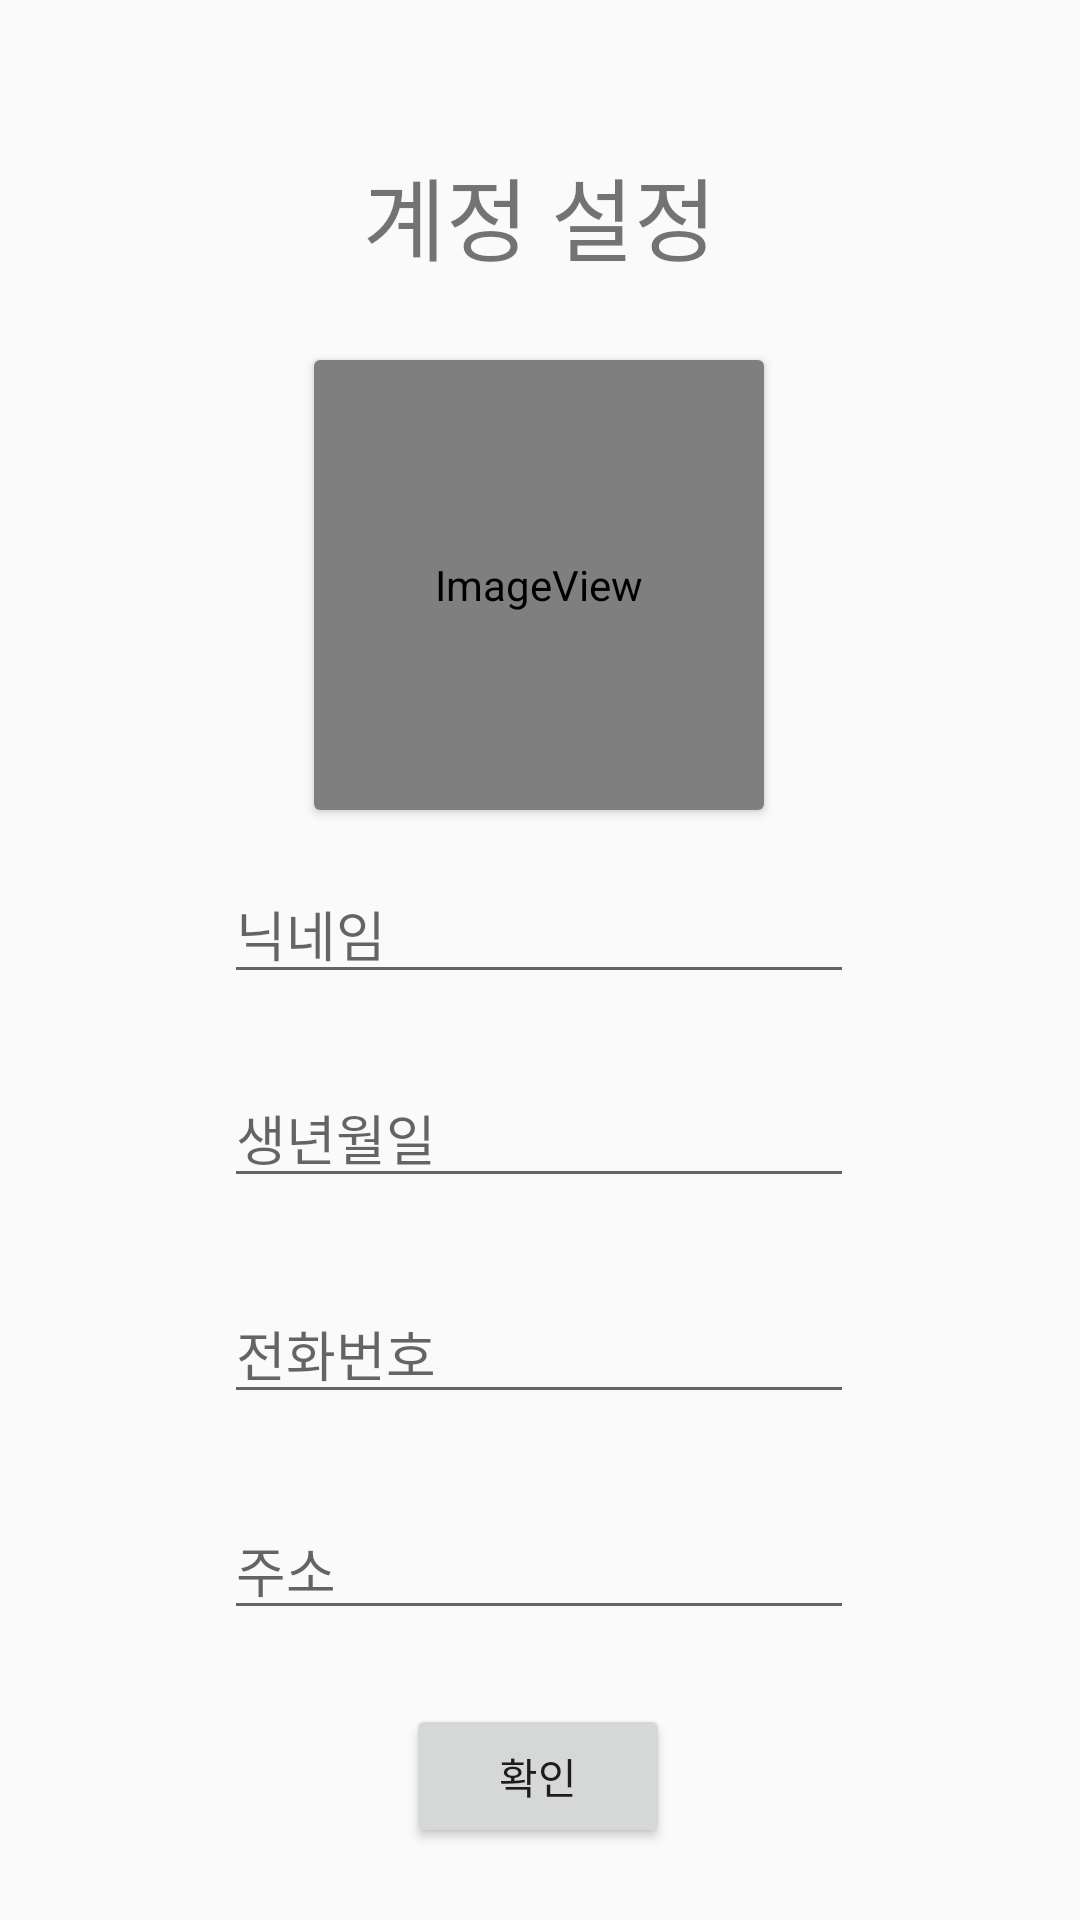

This screen was rendered from an Android layout file. Write that file and the resources it references.
<!-- AndroidManifest.xml: application theme Theme.Rrss -->
<!-- res/layout/activity_sharetips5.xml -->
<?xml version="1.0" encoding="utf-8"?>
<androidx.constraintlayout.widget.ConstraintLayout xmlns:android="http://schemas.android.com/apk/res/android"
    xmlns:app="http://schemas.android.com/apk/res-auto"
    xmlns:tools="http://schemas.android.com/tools"
    android:layout_width="match_parent"
    android:layout_height="match_parent"
    tools:context=".SharetipsActivity5">

    <EditText
        android:id="@+id/editTextTd1"
        android:layout_width="wrap_content"
        android:layout_height="wrap_content"
        android:layout_marginTop="288dp"
        android:ems="10"
        android:hint="닉네임"
        android:inputType="textPersonName"
        app:layout_constraintEnd_toEndOf="parent"
        app:layout_constraintHorizontal_bias="0.497"
        app:layout_constraintStart_toStartOf="parent"
        app:layout_constraintTop_toTopOf="parent" />

    <EditText
        android:id="@+id/editTextTd2"
        android:layout_width="wrap_content"
        android:layout_height="wrap_content"
        android:layout_marginTop="356dp"
        android:ems="10"
        android:hint="생년월일"
        android:inputType="textPersonName"
        app:layout_constraintEnd_toEndOf="parent"
        app:layout_constraintHorizontal_bias="0.497"
        app:layout_constraintStart_toStartOf="parent"
        app:layout_constraintTop_toTopOf="parent" />

    <EditText
        android:id="@+id/editTextTd4"
        android:layout_width="wrap_content"
        android:layout_height="wrap_content"
        android:layout_marginTop="500dp"
        android:ems="10"
        android:hint="주소"
        android:inputType="textPersonName"
        app:layout_constraintEnd_toEndOf="parent"
        app:layout_constraintHorizontal_bias="0.497"
        app:layout_constraintStart_toStartOf="parent"
        app:layout_constraintTop_toTopOf="parent" />

    <TextView
        android:id="@+id/textViewTd1"
        android:layout_width="195dp"
        android:layout_height="71dp"
        android:layout_marginTop="36dp"
        android:gravity="center"
        android:text="계정 설정"
        android:textSize="30sp"
        app:layout_constraintEnd_toEndOf="parent"
        app:layout_constraintStart_toStartOf="parent"
        app:layout_constraintTop_toTopOf="parent" />

    <androidx.cardview.widget.CardView
        android:layout_width="150dp"
        android:layout_height="150dp"
        android:layout_marginTop="120dp"
        app:layout_constraintEnd_toEndOf="parent"
        app:layout_constraintHorizontal_bias="0.498"
        app:layout_constraintStart_toStartOf="parent"
        app:layout_constraintTop_toTopOf="parent" >

        <ImageView
            android:id="@+id/imageViewTd1"
            android:layout_width="match_parent"
            android:layout_height="match_parent"
            app:srcCompat="@android:drawable/sym_def_app_icon" />
    </androidx.cardview.widget.CardView>

    <Button
        android:id="@+id/buttonTd1"
        android:layout_width="wrap_content"
        android:layout_height="wrap_content"
        android:layout_marginTop="568dp"
        android:text="확인"
        app:layout_constraintEnd_toEndOf="parent"
        app:layout_constraintHorizontal_bias="0.498"
        app:layout_constraintStart_toStartOf="parent"
        app:layout_constraintTop_toTopOf="parent" />

    <EditText
        android:id="@+id/editTextTd3"
        android:layout_width="wrap_content"
        android:layout_height="wrap_content"
        android:layout_marginTop="428dp"
        android:ems="10"
        android:hint="전화번호"
        android:inputType="textPersonName"
        app:layout_constraintEnd_toEndOf="parent"
        app:layout_constraintHorizontal_bias="0.497"
        app:layout_constraintStart_toStartOf="parent"
        app:layout_constraintTop_toTopOf="parent" />

</androidx.constraintlayout.widget.ConstraintLayout>
<!-- resources referenced by this layout -->
<resources>
  <style name="Theme.Rrss" parent="Theme.AppCompat.Light.NoActionBar">
          
          <item name="colorPrimary">@color/purple_500</item>
          <item name="colorPrimaryVariant">@color/purple_700</item>
          <item name="colorOnPrimary">@color/white</item>
          
          <item name="colorSecondary">@color/teal_200</item>
          <item name="colorSecondaryVariant">@color/teal_700</item>
          <item name="colorOnSecondary">@color/black</item>
          
          <item name="android:statusBarColor" tools:targetApi="l">?attr/colorPrimaryVariant</item>
          
      </style>
  <!-- not gathered from this repository: default colours our renderer supplied (Android Studio template values) -->
  <color name="purple_500">#FF6200EE</color>
  <color name="purple_700">#FF3700B3</color>
  <color name="teal_200">#FF03DAC5</color>
  <color name="teal_700">#FF018786</color>
  <color name="black">#FF000000</color>
  <color name="white">#FFFFFFFF</color>
</resources>
